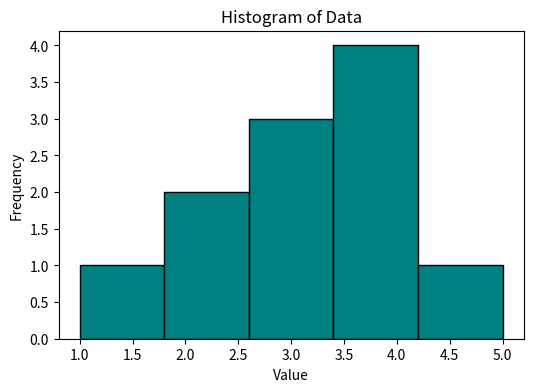

This chart was generated by the following Python code:
# TASK: Create a histogram for the following data: data = [1, 2, 2, 3, 3, 3, 4, 4, 4, 4, 5].
# Customize the histogram with a title, labels for the x-axis, and a specific color for the bars.
import matplotlib.pyplot as plt
data = [1, 2, 2, 3, 3, 3, 4, 4, 4, 4, 5]
plt.figure(figsize=(6, 4))
plt.hist(data, bins=5, color='teal', edgecolor='black')
plt.title('Histogram of Data')
plt.xlabel('Value')
plt.ylabel('Frequency')
plt.show()
